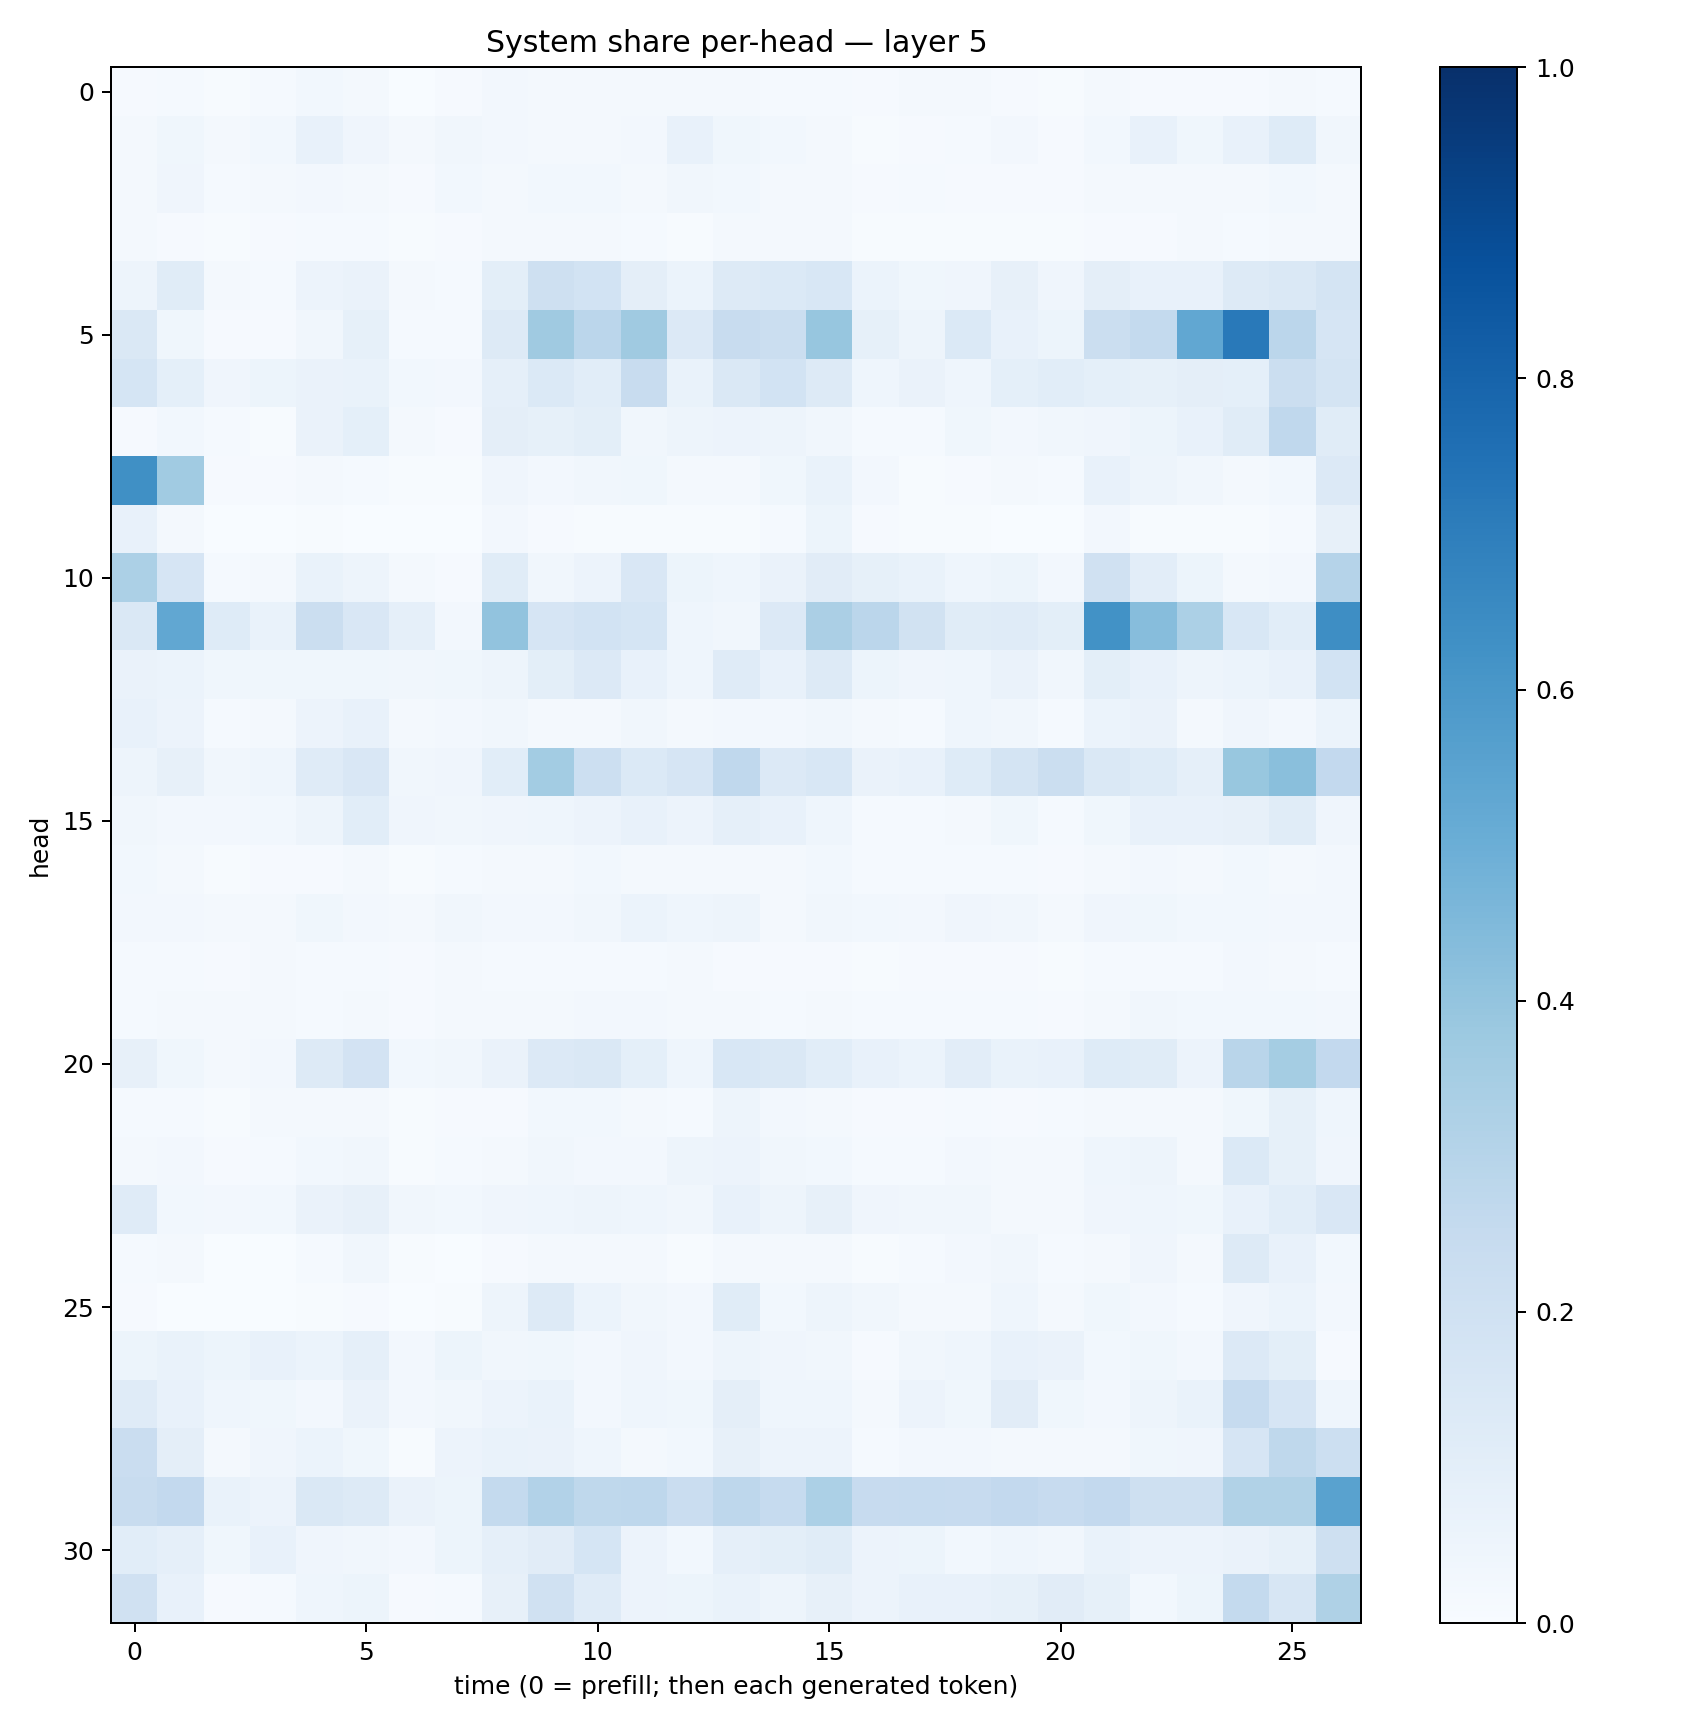

Data behind this chart, as committed beside it:
0.008064114, 0.01354404, 0.005567962, 0.013244181, 0.02924545, 0.016622385, 0.0024038814, 0.00790558, 0.02372324, 0.018144168, 0.01773229, 0.022684326, 0.019309686, 0.016641961, 0.013990334, 0.0141814, 0.010007185, 0.01625189, 0.018359218, 0.009754203, 0.0071855118, 0.01862017, 0.010346307, 0.009197437
0.0207, 0.03647, 0.01809, 0.03019, 0.07054, 0.04048, 0.02002, 0.0323, 0.02676, 0.019, 0.01844, 0.02449, 0.07686, 0.03765, 0.03109, 0.01965, 0.007206, 0.008632, 0.01263, 0.02637, 0.01052, 0.03023, 0.07358, 0.03577
0.02307, 0.04073, 0.01325, 0.02125, 0.02531, 0.02206, 0.01129, 0.02752, 0.02214, 0.02961, 0.03023, 0.02332, 0.03511, 0.031, 0.02084, 0.02141, 0.007854, 0.01177, 0.008708, 0.01113, 0.009962, 0.02103, 0.01742, 0.01687
0.01735, 0.01044, 0.006749, 0.01075, 0.01516, 0.01331, 0.004728, 0.00836, 0.01693, 0.01997, 0.01683, 0.01333, 0.007221, 0.02144, 0.0182, 0.0191, 0.00418, 0.005166, 0.004732, 0.006239, 0.005647, 0.009638, 0.01154, 0.01797
0.0501, 0.1141, 0.01969, 0.01507, 0.05814, 0.06461, 0.01763, 0.01231, 0.09847, 0.2065, 0.1848, 0.09736, 0.06194, 0.1283, 0.1403, 0.1531, 0.06066, 0.03906, 0.04281, 0.07826, 0.03977, 0.09386, 0.07401, 0.07515
0.1415, 0.03885, 0.01077, 0.008921, 0.03321, 0.08456, 0.01244, 0.01376, 0.1287, 0.368, 0.2813, 0.3711, 0.1361, 0.2383, 0.2251, 0.3928, 0.0842, 0.04919, 0.1396, 0.07745, 0.05422, 0.223, 0.2575, 0.5311
0.1715, 0.09224, 0.03985, 0.05265, 0.06604, 0.06929, 0.03058, 0.02636, 0.08854, 0.1375, 0.1068, 0.238, 0.06825, 0.1407, 0.184, 0.1313, 0.0463, 0.06591, 0.04636, 0.09322, 0.1058, 0.09264, 0.08575, 0.09498
0.009673, 0.02981, 0.01236, 0.005637, 0.06296, 0.0904, 0.02042, 0.01109, 0.09512, 0.08563, 0.0982, 0.03493, 0.04757, 0.05795, 0.05025, 0.03424, 0.01229, 0.0131, 0.03663, 0.02666, 0.03318, 0.04095, 0.05373, 0.07717
0.6291, 0.367, 0.01084, 0.009646, 0.02156, 0.01512, 0.006772, 0.007263, 0.04109, 0.02652, 0.0333, 0.03806, 0.02295, 0.01892, 0.03595, 0.06657, 0.02421, 0.006349, 0.008317, 0.01955, 0.01282, 0.07593, 0.04831, 0.03236
0.07092, 0.01831, 0.001008, 0.001332, 0.004288, 0.001594, 0.000618, 0.00122, 0.02401, 0.01036, 0.007685, 0.005989, 0.004738, 0.006608, 0.01384, 0.05373, 0.00851, 0.004935, 0.005765, 0.003387, 0.001561, 0.02561, 0.005379, 0.006173
0.3285, 0.1679, 0.01486, 0.01612, 0.06834, 0.05047, 0.01859, 0.01126, 0.1168, 0.03494, 0.05535, 0.1514, 0.05142, 0.04607, 0.06634, 0.1114, 0.0838, 0.06966, 0.04629, 0.05251, 0.025, 0.1987, 0.1049, 0.0538
0.1478, 0.5277, 0.1212, 0.0693, 0.2253, 0.1506, 0.0867, 0.0259, 0.4028, 0.165, 0.1868, 0.1703, 0.04592, 0.03333, 0.1341, 0.3355, 0.2828, 0.1934, 0.1141, 0.1176, 0.09917, 0.6234, 0.4299, 0.3319
0.06493, 0.05958, 0.03662, 0.03841, 0.03767, 0.03784, 0.03489, 0.03765, 0.04766, 0.1001, 0.1339, 0.07614, 0.0431, 0.1183, 0.0774, 0.1266, 0.05174, 0.04133, 0.04553, 0.0625, 0.03423, 0.1011, 0.07773, 0.0507
0.07688, 0.05723, 0.01548, 0.01646, 0.05518, 0.07142, 0.01733, 0.02406, 0.03287, 0.01767, 0.02018, 0.03327, 0.02276, 0.02697, 0.02503, 0.03202, 0.01711, 0.01551, 0.04463, 0.0349, 0.01398, 0.05917, 0.06489, 0.01651
0.0504, 0.08161, 0.0346, 0.04562, 0.1189, 0.1521, 0.03417, 0.03976, 0.108, 0.3572, 0.2154, 0.1374, 0.1673, 0.2657, 0.1365, 0.1556, 0.06367, 0.07765, 0.1239, 0.177, 0.2238, 0.147, 0.1233, 0.08846
0.03224, 0.02609, 0.02372, 0.02932, 0.04931, 0.1066, 0.0419, 0.03274, 0.04282, 0.04316, 0.05799, 0.07094, 0.05475, 0.08598, 0.07261, 0.0451, 0.01276, 0.01456, 0.01884, 0.03833, 0.01556, 0.03552, 0.07576, 0.07457
0.0299, 0.01882, 0.007729, 0.009879, 0.01028, 0.01832, 0.006993, 0.01368, 0.02235, 0.02041, 0.03034, 0.01708, 0.02013, 0.02062, 0.01858, 0.0277, 0.01471, 0.01302, 0.0122, 0.01424, 0.008148, 0.0183, 0.02344, 0.01586
0.02347, 0.02359, 0.0158, 0.01972, 0.03672, 0.02486, 0.02113, 0.03327, 0.02599, 0.02611, 0.03462, 0.05945, 0.04523, 0.04933, 0.02263, 0.0321, 0.03027, 0.02419, 0.04203, 0.03172, 0.01824, 0.04111, 0.0357, 0.02922
0.01561, 0.0121, 0.009905, 0.01898, 0.0129, 0.01429, 0.008246, 0.01654, 0.01387, 0.01497, 0.01339, 0.01269, 0.02054, 0.01151, 0.009018, 0.008513, 0.005613, 0.009461, 0.00951, 0.01074, 0.006468, 0.01295, 0.01315, 0.01311
0.01466, 0.02037, 0.01569, 0.0185, 0.01395, 0.01812, 0.01094, 0.02098, 0.0169, 0.01767, 0.02729, 0.02465, 0.02025, 0.01568, 0.013, 0.01992, 0.01288, 0.01211, 0.01345, 0.01298, 0.01106, 0.02242, 0.03172, 0.02801
0.08185, 0.03556, 0.01897, 0.02388, 0.1262, 0.1798, 0.0282, 0.03163, 0.06522, 0.1357, 0.1418, 0.09094, 0.04551, 0.1559, 0.1431, 0.1064, 0.07296, 0.05956, 0.1046, 0.06921, 0.07411, 0.1236, 0.1162, 0.05535
0.01421, 0.01333, 0.007757, 0.01743, 0.0204, 0.02343, 0.004526, 0.01014, 0.0107, 0.02986, 0.03099, 0.01808, 0.01493, 0.04797, 0.02715, 0.02212, 0.009903, 0.009936, 0.01518, 0.0107, 0.01289, 0.0189, 0.02187, 0.01808
0.01958, 0.02546, 0.009201, 0.01318, 0.02773, 0.03176, 0.006828, 0.01436, 0.02055, 0.03462, 0.02717, 0.02431, 0.04709, 0.05834, 0.03281, 0.03066, 0.01499, 0.01207, 0.02605, 0.01681, 0.023, 0.04336, 0.04692, 0.02338
0.1209, 0.03085, 0.02673, 0.02743, 0.06313, 0.08002, 0.03175, 0.03057, 0.04291, 0.04679, 0.04818, 0.04314, 0.03176, 0.07563, 0.05001, 0.07877, 0.04141, 0.03389, 0.03229, 0.02138, 0.02129, 0.04019, 0.0459, 0.03656
0.01394, 0.02117, 0.002781, 0.001953, 0.01229, 0.03167, 0.006221, 0.003688, 0.009387, 0.01641, 0.01977, 0.01612, 0.007759, 0.01857, 0.02188, 0.0222, 0.005509, 0.01236, 0.02357, 0.03345, 0.01312, 0.02014, 0.04271, 0.01751
0.01025, 0.003782, 0.001493, 0.001735, 0.004064, 0.008269, 0.001253, 0.00415, 0.04959, 0.1321, 0.05953, 0.03184, 0.02553, 0.1165, 0.03097, 0.0471, 0.03424, 0.02034, 0.02297, 0.04521, 0.02179, 0.03765, 0.0242, 0.01215
0.05377, 0.06825, 0.05249, 0.07644, 0.06206, 0.08756, 0.02688, 0.0524, 0.03146, 0.03771, 0.02564, 0.04129, 0.02386, 0.04882, 0.04145, 0.03228, 0.01161, 0.03403, 0.04548, 0.07235, 0.06505, 0.03093, 0.03547, 0.02512
0.1183, 0.0735, 0.04374, 0.03783, 0.02721, 0.06346, 0.02414, 0.0321, 0.05632, 0.06806, 0.02678, 0.04341, 0.03864, 0.09686, 0.04454, 0.04439, 0.01975, 0.05765, 0.03658, 0.1106, 0.03742, 0.02367, 0.04758, 0.06863
0.2295, 0.09432, 0.02189, 0.03931, 0.05998, 0.0388, 0.007759, 0.05744, 0.06836, 0.06549, 0.04449, 0.02323, 0.02947, 0.08021, 0.05484, 0.05518, 0.01402, 0.02693, 0.02662, 0.01622, 0.01979, 0.02211, 0.03526, 0.04251
0.2395, 0.2588, 0.06809, 0.057, 0.146, 0.1251, 0.06498, 0.05413, 0.2551, 0.3114, 0.272, 0.2753, 0.2298, 0.276, 0.2497, 0.3308, 0.2441, 0.2466, 0.2431, 0.259, 0.2459, 0.2608, 0.2061, 0.2065
0.108, 0.08809, 0.03745, 0.0726, 0.04181, 0.03505, 0.02734, 0.05179, 0.08806, 0.112, 0.1682, 0.05707, 0.0291, 0.08824, 0.1008, 0.1167, 0.05575, 0.05341, 0.02773, 0.04593, 0.03489, 0.06845, 0.05807, 0.05586
0.199, 0.07545, 0.01166, 0.01374, 0.04387, 0.05384, 0.01022, 0.01272, 0.0805, 0.1984, 0.1203, 0.05571, 0.05241, 0.06809, 0.04708, 0.08179, 0.05813, 0.07435, 0.07099, 0.08307, 0.11, 0.08526, 0.02964, 0.05443
